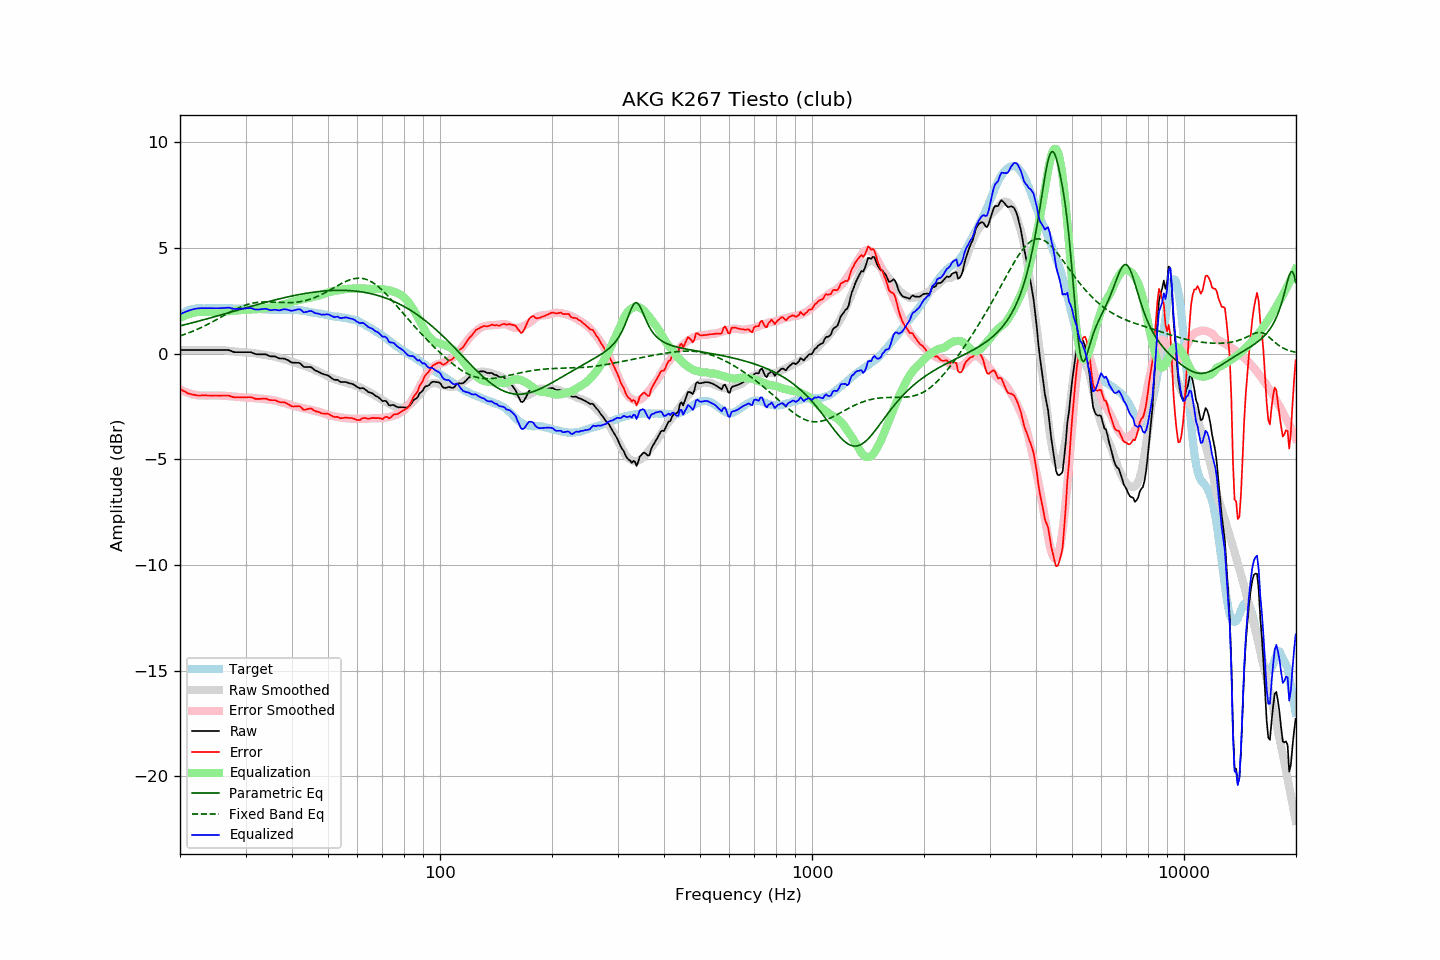

The file beside this chart, header and first rows:
frequency, raw, error, smoothed, error_smoothed, equalization, parametric_eq, fixed_band_eq, equalized_raw, equalized_smoothed, target
20.00, 0.17, -1.66, 0.17, -1.69, 1.69, 1.31, 0.84, 1.86, 1.86, 1.83
20.20, 0.17, -1.71, 0.17, -1.73, 1.73, 1.33, 0.87, 1.90, 1.90, 1.88
20.40, 0.17, -1.76, 0.17, -1.76, 1.76, 1.35, 0.89, 1.93, 1.93, 1.93
20.61, 0.17, -1.79, 0.17, -1.80, 1.80, 1.37, 0.92, 1.97, 1.97, 1.96
20.81, 0.17, -1.84, 0.17, -1.83, 1.83, 1.39, 0.94, 2.00, 2.00, 2.01
21.02, 0.17, -1.88, 0.17, -1.85, 1.85, 1.41, 0.97, 2.02, 2.02, 2.05
21.23, 0.17, -1.90, 0.17, -1.88, 1.88, 1.43, 1.00, 2.05, 2.05, 2.07
21.44, 0.17, -1.92, 0.17, -1.90, 1.90, 1.45, 1.03, 2.07, 2.07, 2.09
21.66, 0.17, -1.94, 0.17, -1.92, 1.92, 1.47, 1.06, 2.09, 2.09, 2.11
21.87, 0.17, -1.95, 0.17, -1.94, 1.94, 1.49, 1.09, 2.11, 2.11, 2.12
22.09, 0.17, -1.97, 0.17, -1.96, 1.96, 1.51, 1.13, 2.13, 2.13, 2.14
22.31, 0.17, -1.98, 0.17, -1.97, 1.97, 1.53, 1.16, 2.14, 2.14, 2.15
22.54, 0.17, -1.98, 0.17, -1.98, 1.98, 1.55, 1.19, 2.15, 2.15, 2.15
22.76, 0.17, -1.98, 0.17, -1.98, 1.98, 1.57, 1.23, 2.15, 2.15, 2.15
22.99, 0.17, -1.97, 0.17, -1.98, 1.98, 1.59, 1.26, 2.15, 2.15, 2.14
23.22, 0.17, -1.97, 0.17, -1.98, 1.98, 1.61, 1.30, 2.15, 2.15, 2.14
23.45, 0.17, -1.97, 0.17, -1.98, 1.98, 1.63, 1.34, 2.15, 2.15, 2.14
23.69, 0.17, -1.98, 0.17, -1.98, 1.98, 1.65, 1.38, 2.15, 2.15, 2.15
23.92, 0.17, -1.98, 0.17, -1.98, 1.98, 1.67, 1.42, 2.15, 2.15, 2.15
24.16, 0.17, -1.98, 0.17, -1.98, 1.98, 1.69, 1.46, 2.15, 2.15, 2.15
24.40, 0.17, -1.99, 0.17, -1.98, 1.98, 1.71, 1.50, 2.15, 2.15, 2.16
24.65, 0.17, -1.98, 0.17, -1.98, 1.98, 1.74, 1.54, 2.15, 2.15, 2.15
24.89, 0.17, -1.98, 0.18, -1.98, 1.98, 1.76, 1.58, 2.15, 2.15, 2.15
25.14, 0.17, -1.98, 0.18, -1.98, 1.98, 1.78, 1.62, 2.15, 2.15, 2.15
25.39, 0.17, -1.99, 0.18, -1.98, 1.98, 1.80, 1.66, 2.15, 2.15, 2.16
25.65, 0.17, -1.99, 0.17, -1.98, 1.98, 1.82, 1.71, 2.15, 2.16, 2.16
25.91, 0.17, -1.98, 0.17, -1.99, 1.99, 1.84, 1.75, 2.15, 2.15, 2.15
26.16, 0.17, -1.98, 0.16, -1.99, 1.99, 1.86, 1.79, 2.16, 2.15, 2.15
26.43, 0.17, -1.98, 0.16, -1.99, 1.99, 1.89, 1.83, 2.16, 2.15, 2.15
26.69, 0.17, -1.98, 0.15, -2.00, 2.00, 1.91, 1.87, 2.17, 2.15, 2.15
26.96, 0.17, -1.98, 0.14, -2.01, 2.01, 1.93, 1.92, 2.18, 2.15, 2.15
27.23, 0.15, -2.00, 0.13, -2.02, 2.02, 1.95, 1.96, 2.17, 2.15, 2.15
27.50, 0.12, -2.03, 0.12, -2.02, 2.02, 1.97, 2.00, 2.14, 2.14, 2.15
27.77, 0.09, -2.05, 0.11, -2.03, 2.03, 1.99, 2.04, 2.12, 2.14, 2.14
28.05, 0.07, -2.07, 0.10, -2.04, 2.04, 2.02, 2.08, 2.11, 2.14, 2.14
28.33, 0.07, -2.06, 0.10, -2.04, 2.04, 2.04, 2.11, 2.11, 2.14, 2.13
28.62, 0.07, -2.06, 0.09, -2.05, 2.05, 2.06, 2.15, 2.12, 2.14, 2.13
28.90, 0.07, -2.07, 0.08, -2.05, 2.05, 2.08, 2.18, 2.12, 2.14, 2.14
29.19, 0.07, -2.06, 0.08, -2.06, 2.06, 2.10, 2.22, 2.13, 2.14, 2.13
29.48, 0.07, -2.07, 0.07, -2.07, 2.07, 2.12, 2.25, 2.14, 2.13, 2.14
29.78, 0.07, -2.06, 0.06, -2.07, 2.07, 2.15, 2.27, 2.14, 2.13, 2.13
30.08, 0.07, -2.07, 0.05, -2.08, 2.08, 2.17, 2.30, 2.15, 2.13, 2.14
30.38, 0.07, -2.06, 0.05, -2.08, 2.08, 2.19, 2.32, 2.15, 2.13, 2.13
30.68, 0.07, -2.06, 0.04, -2.08, 2.08, 2.21, 2.35, 2.15, 2.13, 2.13
30.99, 0.07, -2.06, 0.04, -2.09, 2.09, 2.23, 2.37, 2.16, 2.13, 2.13
31.30, 0.04, -2.08, 0.03, -2.09, 2.09, 2.25, 2.38, 2.13, 2.12, 2.12
31.61, 0.01, -2.11, 0.02, -2.10, 2.10, 2.28, 2.40, 2.11, 2.12, 2.12
31.93, -0.02, -2.14, 0.01, -2.10, 2.10, 2.30, 2.41, 2.08, 2.12, 2.12
32.24, -0.03, -2.14, 0.00, -2.11, 2.11, 2.32, 2.42, 2.08, 2.11, 2.11
32.57, -0.03, -2.14, -0.01, -2.12, 2.12, 2.34, 2.43, 2.09, 2.11, 2.11
32.89, -0.03, -2.14, -0.02, -2.13, 2.13, 2.36, 2.44, 2.10, 2.11, 2.11
33.22, -0.03, -2.13, -0.03, -2.13, 2.13, 2.38, 2.44, 2.10, 2.10, 2.10
33.55, -0.03, -2.13, -0.05, -2.14, 2.14, 2.40, 2.44, 2.11, 2.10, 2.10
33.89, -0.03, -2.12, -0.06, -2.15, 2.15, 2.42, 2.45, 2.12, 2.09, 2.09
34.23, -0.05, -2.14, -0.08, -2.16, 2.16, 2.44, 2.45, 2.11, 2.09, 2.09
34.57, -0.09, -2.17, -0.09, -2.17, 2.17, 2.46, 2.44, 2.08, 2.08, 2.08
34.92, -0.12, -2.20, -0.10, -2.18, 2.18, 2.48, 2.44, 2.06, 2.08, 2.08
35.27, -0.13, -2.20, -0.11, -2.19, 2.19, 2.50, 2.44, 2.06, 2.08, 2.07
35.62, -0.13, -2.20, -0.13, -2.20, 2.20, 2.52, 2.44, 2.07, 2.07, 2.07
35.97, -0.13, -2.20, -0.14, -2.21, 2.21, 2.54, 2.43, 2.08, 2.07, 2.07
... 635 more rows
